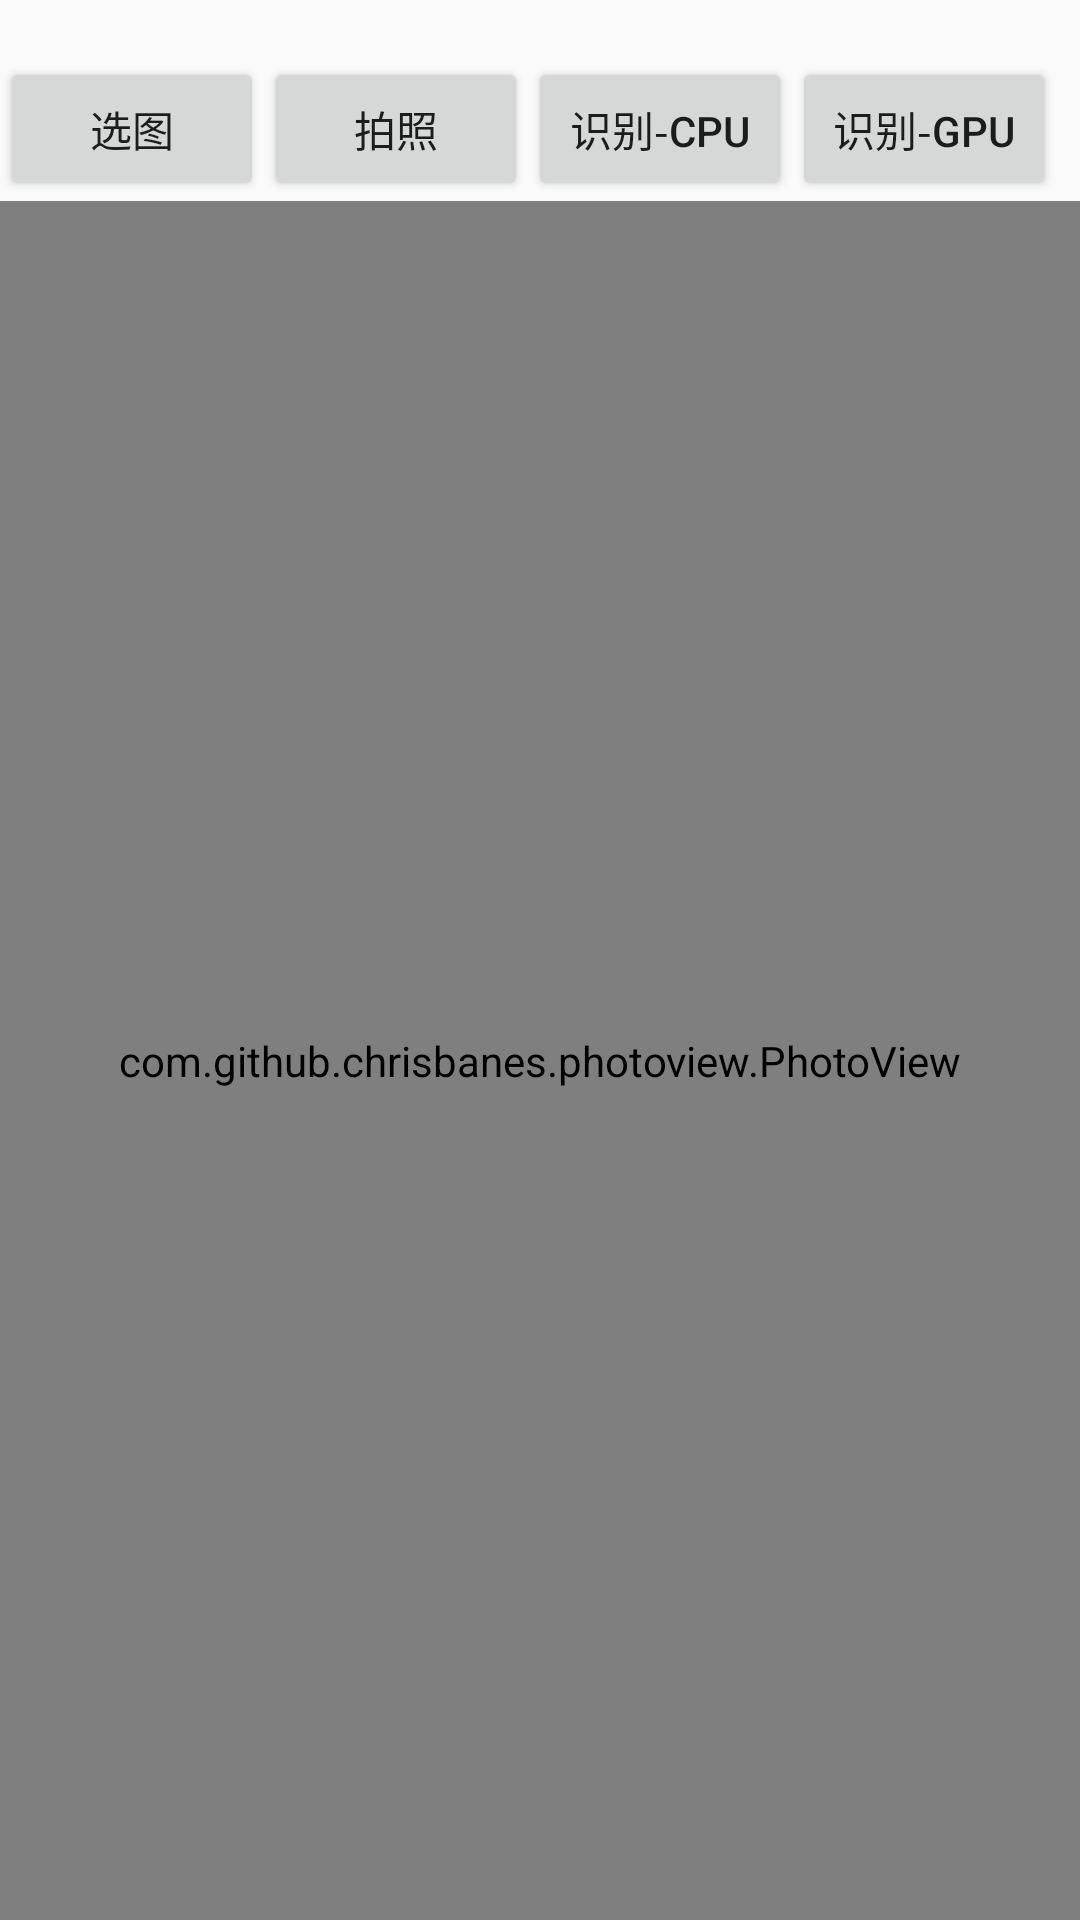

This screen was rendered from an Android layout file. Write that file and the resources it references.
<!-- AndroidManifest.xml: application theme Theme.Demo -->
<!-- res/layout/activity_main.xml -->
<?xml version="1.0" encoding="utf-8"?>

<LinearLayout xmlns:android="http://schemas.android.com/apk/res/android"
    android:orientation="vertical"
    android:layout_width="fill_parent"
    android:layout_height="fill_parent">

    <TextView
        android:id="@+id/view_page"
        android:layout_width="match_parent"
        android:layout_height="wrap_content"
        />

    <LinearLayout
        android:orientation="horizontal"
        android:layout_width="fill_parent"
        android:layout_height="wrap_content">

    <Button
        android:id="@+id/buttonImage"
        android:layout_width="wrap_content"
        android:layout_height="wrap_content"
        android:text="选图" />
    <Button
        android:id="@+id/buttonCamera"
        android:layout_width="wrap_content"
        android:layout_height="wrap_content"
        android:text="拍照" />
    <Button
        android:id="@+id/buttonDetect"
        android:layout_width="wrap_content"
        android:layout_height="wrap_content"
        android:text="识别-cpu" />
    <Button
        android:id="@+id/buttonDetectGPU"
        android:layout_width="wrap_content"
        android:layout_height="wrap_content"
        android:text="识别-gpu" />
    </LinearLayout>







    <com.github.chrisbanes.photoview.PhotoView
        android:id="@+id/imageView"
        android:layout_width="fill_parent"
        android:layout_height="fill_parent"
        android:layout_weight="1" />

</LinearLayout>
<!-- resources referenced by this layout -->
<resources>
  <style name="Theme.Demo" parent="Theme.MaterialComponents.DayNight.DarkActionBar.Bridge">
          
          <item name="colorPrimary">@color/purple_500</item>
          <item name="colorPrimaryVariant">@color/purple_700</item>
          <item name="colorOnPrimary">@color/white</item>
          
          <item name="colorSecondary">@color/teal_200</item>
          <item name="colorSecondaryVariant">@color/teal_700</item>
          <item name="colorOnSecondary">@color/black</item>
          
          <item name="android:statusBarColor" tools:targetApi="l">?attr/colorPrimaryVariant</item>
          
      </style>
  <!-- not gathered from this repository: default colours our renderer supplied (Android Studio template values) -->
  <color name="purple_500">#FF6200EE</color>
  <color name="purple_700">#FF3700B3</color>
  <color name="teal_200">#FF03DAC5</color>
  <color name="teal_700">#FF018786</color>
  <color name="black">#FF000000</color>
  <color name="white">#FFFFFFFF</color>
</resources>
